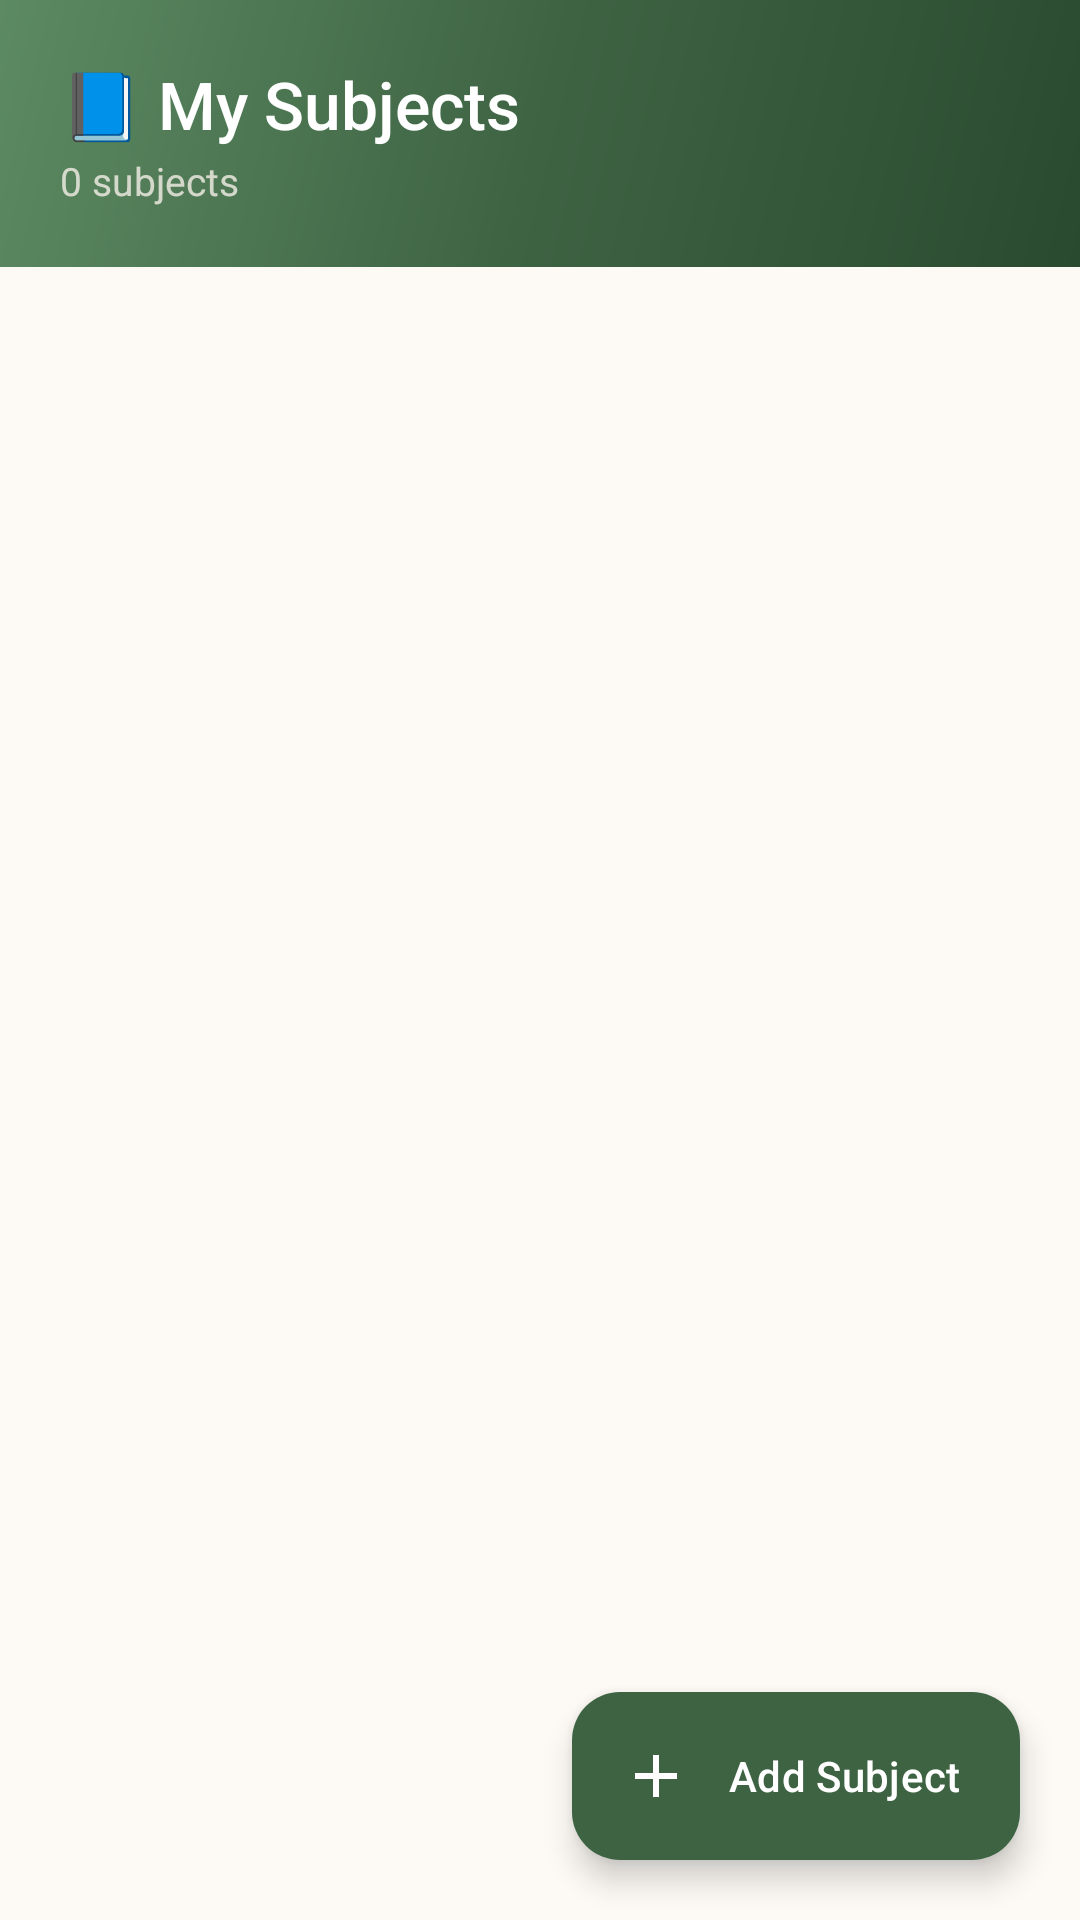

The Android layout XML behind this screen, and the referenced resources:
<!-- AndroidManifest.xml: application theme Theme.StudyMinder -->
<!-- res/layout/fragment_subjects.xml -->
<?xml version="1.0" encoding="utf-8"?>
<androidx.coordinatorlayout.widget.CoordinatorLayout
    xmlns:android="http://schemas.android.com/apk/res/android"
    xmlns:app="http://schemas.android.com/apk/res-auto"
    android:layout_width="match_parent"
    android:layout_height="match_parent"
    android:background="@color/mocha_warm_white">

    <LinearLayout
        android:layout_width="match_parent"
        android:layout_height="match_parent"
        android:orientation="vertical">

        
        <LinearLayout
            android:layout_width="match_parent"
            android:layout_height="wrap_content"
            android:background="@drawable/bg_header"
            android:orientation="vertical"
            android:paddingStart="20dp"
            android:paddingEnd="20dp"
            android:paddingTop="20dp"
            android:paddingBottom="20dp">

            <TextView
                android:layout_width="wrap_content"
                android:layout_height="wrap_content"
                android:text="📘 My Subjects"
                android:textSize="22sp"
                android:textColor="@color/white"
                android:fontFamily="sans-serif-medium" />

            <TextView
                android:id="@+id/tvSubjectCount"
                android:layout_width="wrap_content"
                android:layout_height="wrap_content"
                android:text="0 subjects"
                android:textSize="13sp"
                android:textColor="#CCF5F0E8"
                android:layout_marginTop="2dp" />
        </LinearLayout>

        <TextView
            android:id="@+id/emptyView"
            android:layout_width="match_parent"
            android:layout_height="wrap_content"
            android:text="@string/no_subjects"
            android:gravity="center"
            android:textColor="@color/text_hint"
            android:textSize="15sp"
            android:padding="48dp"
            android:visibility="gone" />

        <androidx.recyclerview.widget.RecyclerView
            android:id="@+id/rvSubjects"
            android:layout_width="match_parent"
            android:layout_height="match_parent"
            android:paddingStart="16dp"
            android:paddingEnd="16dp"
            android:paddingTop="12dp"
            android:paddingBottom="80dp"
            android:clipToPadding="false" />
    </LinearLayout>

    <com.google.android.material.floatingactionbutton.ExtendedFloatingActionButton
        android:id="@+id/fabAddSubject"
        android:layout_width="wrap_content"
        android:layout_height="wrap_content"
        android:layout_gravity="bottom|end"
        android:layout_margin="20dp"
        android:text="Add Subject"
        app:icon="@drawable/ic_add"
        app:backgroundTint="@color/mocha_green"
        android:textColor="@color/white"
        app:iconTint="@color/white"
        app:elevation="6dp" />

</androidx.coordinatorlayout.widget.CoordinatorLayout>
<!-- resources referenced by this layout -->
<resources>
  <color name="mocha_green">#3E6343</color>
  <color name="mocha_warm_white">#FDFAF5</color>
  <color name="text_hint">#9EB09F</color>
  <color name="white">#FFFFFF</color>
  <!-- drawable bg_header (drawable) -->
  <?xml version="1.0" encoding="utf-8"?>
  <shape xmlns:android="http://schemas.android.com/apk/res/android"
      android:shape="rectangle">
      <gradient
          android:angle="135"
          android:startColor="@color/mocha_green_dark"
          android:centerColor="@color/mocha_green"
          android:endColor="@color/mocha_green_light" />
  </shape>
  <!-- drawable ic_add (drawable) -->
  <vector xmlns:android="http://schemas.android.com/apk/res/android"
      android:width="24dp"
      android:height="24dp"
      android:viewportWidth="24"
      android:viewportHeight="24">
      <path
          android:fillColor="#FFFFFF"
          android:pathData="M19,13h-6v6h-2v-6L5,13v-2h6L11,5h2v6h6v2z"/>
  </vector>
  <string name="no_subjects">No subjects yet.\nTap + to add one!</string>
  <style name="Theme.StudyMinder" parent="Theme.Material3.Light.NoActionBar">
          <item name="colorPrimary">@color/mocha_green</item>
          <item name="colorPrimaryVariant">@color/mocha_green_dark</item>
          <item name="colorOnPrimary">@color/white</item>
          <item name="colorSecondary">@color/mocha_brown</item>
          <item name="colorOnSecondary">@color/white</item>
          <item name="colorSurface">@color/mocha_warm_white</item>
          <item name="colorOnSurface">@color/text_primary</item>
          <item name="android:windowBackground">@color/mocha_warm_white</item>
          <item name="android:statusBarColor">@color/mocha_green_dark</item>
          <item name="android:navigationBarColor">@color/white</item>
          <item name="materialButtonStyle">@style/MochaButton</item>
          <item name="editTextStyle">@style/MochaEditText</item>
      </style>
  <color name="mocha_green_dark">#2A4A2F</color>
  <color name="mocha_green_light">#5C8A62</color>
  <color name="mocha_brown">#6B4C3B</color>
  <color name="text_primary">#1C2B1E</color>
  <style name="MochaButton" parent="Widget.Material3.Button">
          <item name="backgroundTint">@color/mocha_green</item>
          <item name="cornerRadius">12dp</item>
          <item name="android:textColor">@color/white</item>
          <item name="android:letterSpacing">0.02</item>
      </style>
  <style name="MochaEditText" parent="Widget.Material3.TextInputEditText.OutlinedBox">
          <item name="android:textColor">@color/text_primary</item>
          <item name="android:textColorHint">@color/text_hint</item>
      </style>
</resources>
